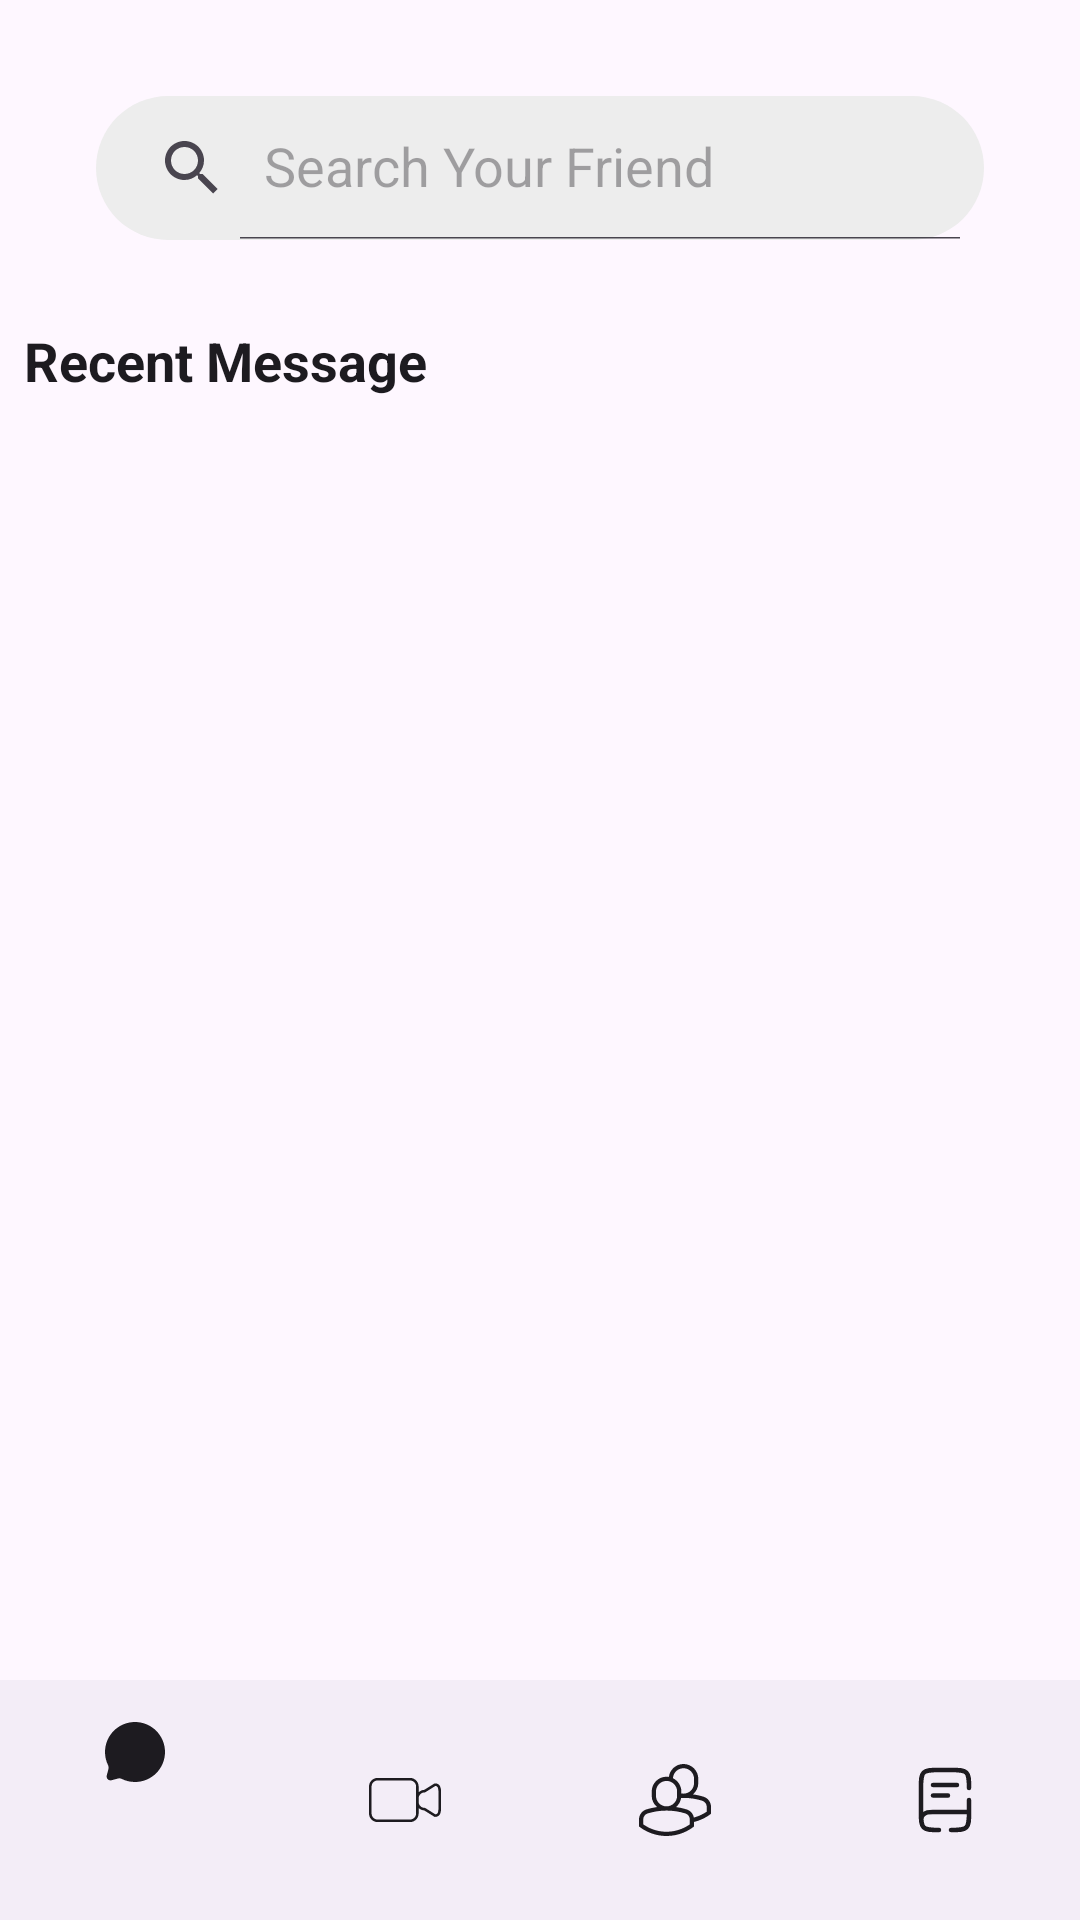

Produce the Android XML layout that renders to this screen, including the resource entries it uses.
<!-- AndroidManifest.xml: application theme Theme.KodecampChatUI -->
<!-- res/layout/activity_main.xml -->
<?xml version="1.0" encoding="utf-8"?>
<androidx.constraintlayout.widget.ConstraintLayout xmlns:android="http://schemas.android.com/apk/res/android"
    xmlns:app="http://schemas.android.com/apk/res-auto"
    xmlns:tools="http://schemas.android.com/tools"
    android:layout_width="match_parent"
    android:layout_height="match_parent"
    android:layout_marginHorizontal="16dp"
    android:fitsSystemWindows="true"
    tools:context=".ui.MainActivity">

    <androidx.appcompat.widget.SearchView
        android:id="@+id/searchBar"
        android:layout_width="0dp"
        android:layout_height="wrap_content"
        android:layout_marginStart="32dp"
        android:layout_marginTop="32dp"
        android:layout_marginEnd="32dp"
        android:background="@drawable/search_background"
        app:iconifiedByDefault="false"
        app:layout_constraintEnd_toEndOf="parent"
        app:layout_constraintStart_toStartOf="parent"
        app:layout_constraintTop_toTopOf="parent"
        app:queryHint="Search Your Friend" />

    <com.google.android.material.textview.MaterialTextView
        android:id="@+id/recent_chat_text"
        android:layout_width="wrap_content"
        android:layout_height="wrap_content"
        android:padding="8dp"
        android:text="Recent Message"
        android:textColor="?attr/colorOnSurface"
        android:textSize="18sp"
        android:textStyle="bold"
        app:layout_constraintStart_toStartOf="parent"
        app:layout_constraintTop_toBottomOf="@id/top_chat_rv" />

    <androidx.recyclerview.widget.RecyclerView
        android:id="@+id/top_chat_rv"
        android:layout_width="match_parent"
        android:layout_height="wrap_content"
        android:layout_marginTop="8dp"
        android:clipChildren="false"
        android:orientation="horizontal"
        app:layoutManager="androidx.recyclerview.widget.LinearLayoutManager"
        app:layout_constraintEnd_toEndOf="parent"
        app:layout_constraintStart_toStartOf="parent"
        app:layout_constraintTop_toBottomOf="@+id/categories_rv"
        tools:listitem="@layout/profile_viewholder" />

    <androidx.recyclerview.widget.RecyclerView
        android:id="@+id/categories_rv"
        android:layout_width="match_parent"
        android:layout_height="wrap_content"
        android:layout_marginTop="12dp"
        android:clipChildren="false"
        android:orientation="horizontal"
        app:layoutManager="androidx.recyclerview.widget.LinearLayoutManager"
        app:layout_constraintEnd_toEndOf="parent"
        app:layout_constraintStart_toStartOf="parent"
        app:layout_constraintTop_toBottomOf="@+id/searchBar"
        tools:listitem="@layout/categories_viewholder" />

    <androidx.recyclerview.widget.RecyclerView
        android:id="@+id/recent_chats_rv"
        android:layout_width="match_parent"
        android:layout_height="0dp"
        android:layout_marginTop="8dp"
        android:clipChildren="false"
        android:clipToOutline="false"
        android:clipToPadding="false"
        android:orientation="vertical"
        app:layoutManager="androidx.recyclerview.widget.LinearLayoutManager"
        app:layout_constraintBottom_toTopOf="@+id/bottomNav"
        app:layout_constraintEnd_toEndOf="parent"
        app:layout_constraintStart_toStartOf="parent"
        app:layout_constraintTop_toBottomOf="@+id/recent_chat_text"
        tools:listitem="@layout/recent_chat_viewholder" />

    <ProgressBar
        android:id="@+id/progressBar"
        android:layout_width="wrap_content"
        android:layout_height="wrap_content"
        android:progressDrawable="@drawable/loading_anim"
        android:visibility="invisible"
        app:layout_constraintBottom_toBottomOf="parent"
        app:layout_constraintEnd_toEndOf="parent"
        app:layout_constraintStart_toStartOf="parent"
        app:layout_constraintTop_toTopOf="parent" />


    <com.google.android.material.bottomnavigation.BottomNavigationView
        android:id="@+id/bottomNav"
        android:layout_width="match_parent"
        android:layout_height="wrap_content"
        android:layout_alignParentBottom="true"
        android:backgroundTint="?attr/colorSurface"
        app:itemIconTint="?attr/colorOnSurface"
        app:itemTextColor="?attr/colorOnSurface"
        app:layout_constraintBottom_toBottomOf="parent"
        app:layout_constraintEnd_toEndOf="parent"
        app:layout_constraintStart_toStartOf="parent"
        app:menu="@menu/bottom_nav" />


</androidx.constraintlayout.widget.ConstraintLayout>
<!-- res/layout/profile_viewholder.xml (included above) -->
<?xml version="1.0" encoding="utf-8"?>
<androidx.constraintlayout.widget.ConstraintLayout xmlns:android="http://schemas.android.com/apk/res/android"
    xmlns:app="http://schemas.android.com/apk/res-auto"
    xmlns:tools="http://schemas.android.com/tools"
    android:layout_width="100dp"
    android:layout_height="wrap_content"
    >

    <com.google.android.material.imageview.ShapeableImageView
        android:id="@+id/profile_img"
        android:layout_width="60dp"
        android:layout_height="60dp"
        android:padding="1dp"
        android:scaleType="fitXY"
        android:src="@drawable/dia_cooking"
        app:layout_constraintEnd_toEndOf="parent"
        app:layout_constraintStart_toStartOf="parent"
        app:layout_constraintTop_toTopOf="parent"
        app:shapeAppearanceOverlay="@style/roundedImageViewRounded" />

    <View
        android:layout_width="16dp"
        android:layout_height="16dp"
        android:layout_marginBottom="12dp"
        android:background="@drawable/circle_background"
        android:backgroundTint="#0EFF18"
        android:clipToOutline="true"
        app:layout_constraintBottom_toBottomOf="@id/profile_img"
        app:layout_constraintEnd_toEndOf="@id/profile_img" />

    <com.google.android.material.textview.MaterialTextView
        android:id="@+id/title_text"
        android:layout_width="0dp"
        android:layout_height="wrap_content"
        android:padding="5dp"
        android:textAlignment="center"
        android:textColor="?attr/colorOnSurface"
        app:layout_constraintEnd_toEndOf="parent"
        app:layout_constraintStart_toStartOf="parent"
        app:layout_constraintTop_toBottomOf="@+id/profile_img"
        tools:text="@string/empty_state" />

</androidx.constraintlayout.widget.ConstraintLayout>
<!-- res/layout/categories_viewholder.xml (included above) -->
<?xml version="1.0" encoding="utf-8"?>
<androidx.constraintlayout.widget.ConstraintLayout xmlns:android="http://schemas.android.com/apk/res/android"
    android:layout_width="wrap_content"
    android:layout_height="wrap_content"
    xmlns:app="http://schemas.android.com/apk/res-auto"
    xmlns:tools="http://schemas.android.com/tools">

    <TextView
        android:id="@+id/category_text"
        android:layout_width="wrap_content"
        android:layout_height="wrap_content"
        android:textColor="?attr/colorOnSurface"
        android:textSize="16sp"
        android:padding="8dp"
        android:textStyle="bold"
        app:layout_constraintEnd_toEndOf="parent"
        app:layout_constraintStart_toStartOf="parent"
        app:layout_constraintTop_toTopOf="parent"
        tools:text="Category" />

    <View
        android:id="@+id/under_line"
        android:layout_width="0dp"
        android:layout_height="2dp"
        android:background="?attr/colorOnSurface"
        app:layout_constraintEnd_toEndOf="@id/category_text"
        app:layout_constraintStart_toStartOf="@id/category_text"
        app:layout_constraintTop_toBottomOf="@id/category_text"
        />

</androidx.constraintlayout.widget.ConstraintLayout>
<!-- res/layout/recent_chat_viewholder.xml (included above) -->
<?xml version="1.0" encoding="utf-8"?>
<androidx.constraintlayout.widget.ConstraintLayout xmlns:android="http://schemas.android.com/apk/res/android"
    xmlns:app="http://schemas.android.com/apk/res-auto"
    xmlns:tools="http://schemas.android.com/tools"
    android:layout_width="match_parent"
    android:layout_height="wrap_content"
    android:layout_marginVertical="6dp"
    >

    <com.google.android.material.imageview.ShapeableImageView
        android:id="@+id/profile_img"
        android:layout_width="60dp"
        android:layout_height="60dp"
        android:padding="1dp"
        android:scaleType="fitXY"
        android:src="@drawable/dia_cooking"
        app:layout_constraintStart_toStartOf="parent"
        app:layout_constraintTop_toTopOf="parent"
        app:shapeAppearanceOverlay="@style/roundedImageViewRounded" />

    <View
        android:layout_width="16dp"
        android:layout_height="16dp"
        android:layout_marginBottom="12dp"
        android:background="@drawable/circle_background"
        android:backgroundTint="@color/black"
        android:clipToOutline="true"
        app:layout_constraintBottom_toBottomOf="@id/profile_img"
        app:layout_constraintEnd_toEndOf="@id/profile_img" />

    <com.google.android.material.textview.MaterialTextView
        android:id="@+id/title_text"
        android:layout_width="0dp"
        android:layout_height="wrap_content"
        android:layout_marginStart="8dp"
        android:padding="2dp"
        android:textStyle="bold"
        android:textAlignment="textStart"
        android:textColor="?attr/colorOnSurface"
        app:layout_constraintEnd_toEndOf="parent"
        app:layout_constraintStart_toEndOf="@+id/profile_img"
        app:layout_constraintTop_toTopOf="parent"
        tools:text="@string/empty_state" />

    <com.google.android.material.textview.MaterialTextView
        android:id="@+id/msg_text"
        android:layout_width="0dp"
        android:layout_height="wrap_content"
        android:padding="2dp"
        android:textAlignment="textStart"
        app:layout_constraintEnd_toEndOf="parent"
        android:maxLines="2"
        android:ellipsize="end"
        app:layout_constraintStart_toEndOf="@+id/profile_img"
        app:layout_constraintStart_toStartOf="@+id/title_text"
        app:layout_constraintTop_toBottomOf="@+id/title_text"
        tools:text="@string/empty_state" />

</androidx.constraintlayout.widget.ConstraintLayout>
<!-- resources referenced by this layout -->
<resources>
  <color name="black">#FF000000</color>
  <!-- drawable circle_background (drawable) -->
  <?xml version="1.0" encoding="utf-8"?>
  <shape xmlns:android="http://schemas.android.com/apk/res/android"
      android:shape="oval">
  <corners android:radius="50dp"/>
  </shape>
  <!-- drawable dia_cooking: jpg bitmap (drawable, 248750 bytes) -->
  <!-- drawable search_background (drawable) -->
  <?xml version="1.0" encoding="utf-8"?>
  <shape xmlns:android="http://schemas.android.com/apk/res/android">
      <corners android:radius="30dp"/>
      <solid android:color="@color/search_background_color"/>
  </shape>
  <string name="empty_state">some text here</string>
  <style name="roundedImageViewRounded">
          <item name="cornerFamily">rounded</item>
          <item name="cornerSize">50%</item>
      </style>
  <style name="Theme.KodecampChatUI" parent="Base.Theme.KodecampChatUI" />
  <color name="search_background_color">#EDEDED</color>
  <style name="Base.Theme.KodecampChatUI" parent="Theme.Material3.DayNight.NoActionBar">
          
          
          <item name="android:statusBarColor">@android:color/transparent</item>
          <item name="android:windowLightStatusBar">true</item>
      </style>
</resources>
